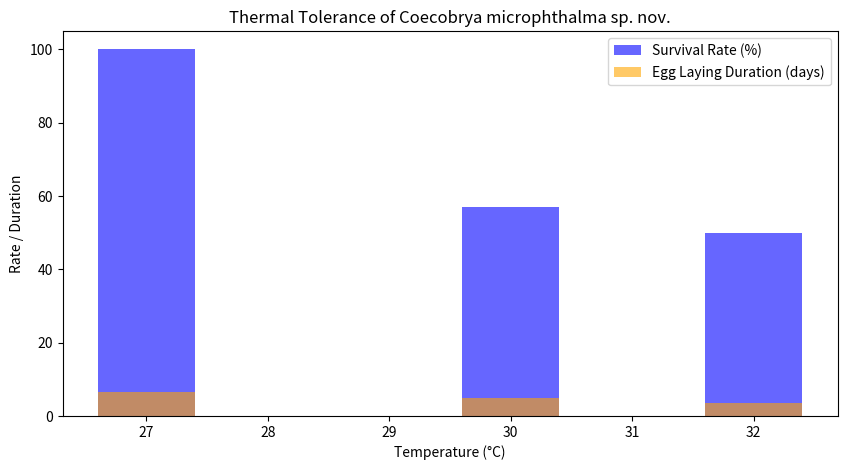

Here is the Python script that generated this plot:
import pandas as pd
import matplotlib.pyplot as plt

data = {
    'Temperature (°C)': [27, 30, 32],
    'Survival Rate (%)': [100, 57, 50],
    'Egg Laying Duration (days)': [6.55, 4.80, 3.50]
}

df = pd.DataFrame(data)

plt.figure(figsize=(10, 5))
plt.bar(df['Temperature (°C)'], df['Survival Rate (%)'], color='blue', alpha=0.6, label='Survival Rate (%)')
plt.bar(df['Temperature (°C)'], df['Egg Laying Duration (days)'], color='orange', alpha=0.6, label='Egg Laying Duration (days)')
plt.title('Thermal Tolerance of Coecobrya microphthalma sp. nov.')
plt.xlabel('Temperature (°C)')
plt.ylabel('Rate / Duration')
plt.legend()
plt.show()

# Further analysis can be added here.